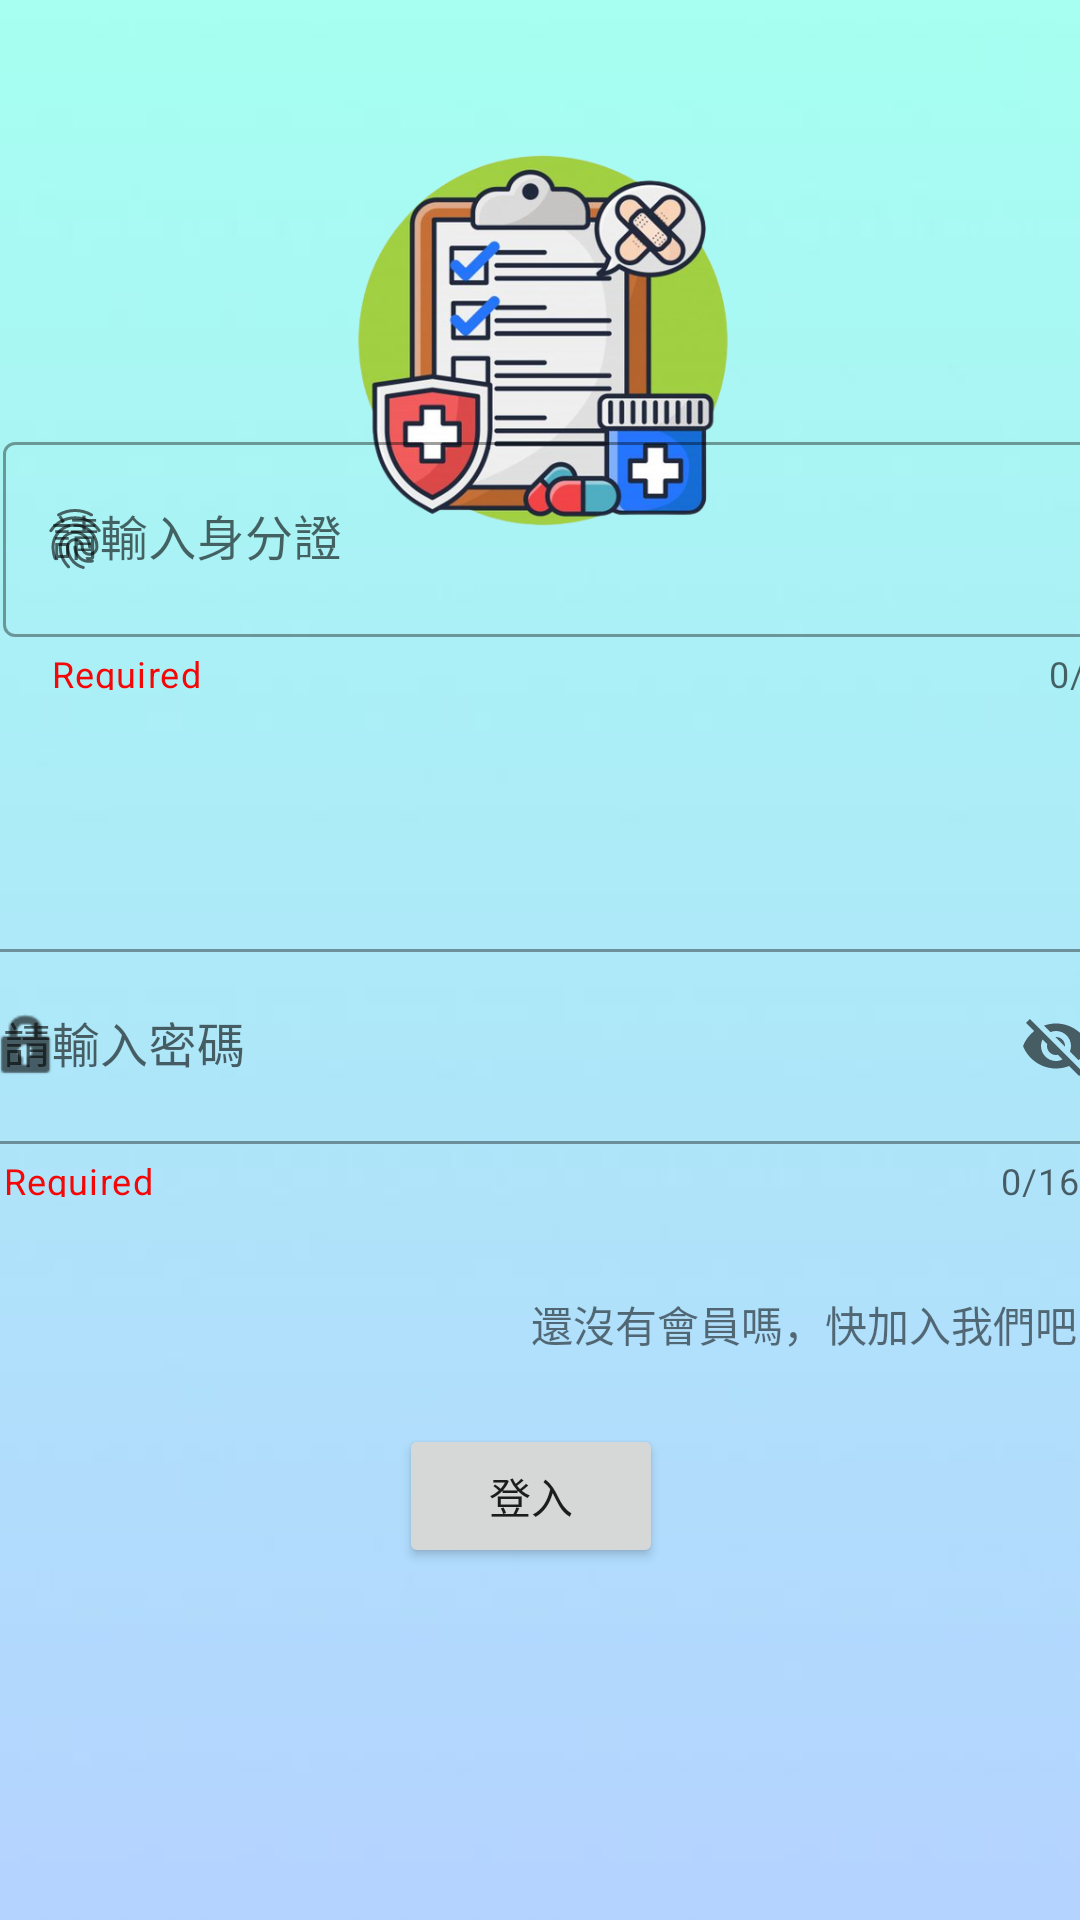

Layout XML and referenced resources for this Android screen:
<!-- AndroidManifest.xml: application theme Theme.ReservationSystem -->
<!-- res/layout/activity_login.xml -->
<?xml version="1.0" encoding="utf-8"?>
<androidx.constraintlayout.widget.ConstraintLayout xmlns:android="http://schemas.android.com/apk/res/android"
    xmlns:app="http://schemas.android.com/apk/res-auto"
    xmlns:tools="http://schemas.android.com/tools"
    android:layout_width="match_parent"
    android:layout_height="match_parent"
    tools:context=".login"
    android:background="@drawable/bg"
    >

    <ImageView
        android:layout_width="392dp"
        android:layout_height="157dp"
        android:layout_marginStart="1dp"
        android:layout_marginTop="88dp"
        android:layout_marginBottom="3dp"
        android:src="@drawable/icon_login"
        app:layout_constraintBottom_toTopOf="@+id/textInputLayout"
        app:layout_constraintEnd_toEndOf="parent"
        app:layout_constraintStart_toStartOf="parent"
        app:layout_constraintTop_toTopOf="parent"
        tools:ignore="MissingConstraints"></ImageView>

    <com.google.android.material.textfield.TextInputLayout
        android:id="@+id/textInputLayout"
        style="@style/Widget.MaterialComponents.TextInputLayout.OutlinedBox"
        android:layout_width="391dp"
        android:layout_height="88dp"
        android:layout_marginStart="1dp"
        android:layout_marginTop="264dp"
        android:layout_marginEnd="1dp"
        android:layout_marginBottom="16dp"
        app:counterEnabled="true"
        app:counterMaxLength="10"
        app:endIconMode="clear_text"
        app:helperText="Required"
        app:helperTextEnabled="true"
        app:helperTextTextColor="#F30707"
        app:layout_constraintBottom_toTopOf="@+id/textInputLayout2"
        app:layout_constraintEnd_toEndOf="parent"


        app:layout_constraintHorizontal_bias="0.0"
        app:layout_constraintStart_toStartOf="parent"
        app:layout_constraintTop_toTopOf="parent"
        app:startIconDrawable="?android:attr/fingerprintAuthDrawable"
        tools:targetApi="m">

        <com.google.android.material.textfield.TextInputEditText
            android:id="@+id/id_login"
            android:layout_width="match_parent"
            android:layout_height="65dp"
            android:hint="請輸入身分證" />
    </com.google.android.material.textfield.TextInputLayout>

    <com.google.android.material.textfield.TextInputLayout
        android:id="@+id/textInputLayout2"
        style="@style/Widget.MaterialComponents.TextInputLayout.OutlinedBox"
        android:layout_width="391dp"
        android:layout_height="88dp"
        android:layout_marginStart="1dp"
        android:layout_marginTop="65dp"
        android:layout_marginEnd="1dp"
        android:layout_marginBottom="363dp"
        app:counterEnabled="true"
        app:counterMaxLength="16"
        app:endIconMode="password_toggle"
        app:helperText="Required"
        app:helperTextEnabled="true"
        app:helperTextTextColor="#F30707"
        app:layout_constraintBottom_toBottomOf="parent"
        app:layout_constraintEnd_toEndOf="parent"
        app:layout_constraintStart_toStartOf="parent"
        app:layout_constraintTop_toBottomOf="@+id/textInputLayout"
        app:startIconDrawable="@android:drawable/ic_lock_idle_lock">

        <com.google.android.material.textfield.TextInputEditText
            android:id="@+id/password_login"
            android:layout_width="match_parent"
            android:layout_height="65dp"
            android:hint="請輸入密碼" />
    </com.google.android.material.textfield.TextInputLayout>

    <Button
        android:id="@+id/btn_login"
        android:layout_width="wrap_content"
        android:layout_height="wrap_content"
        android:layout_marginStart="133dp"
        android:layout_marginTop="23dp"
        android:layout_marginEnd="172dp"
        android:layout_marginBottom="208dp"
        android:text="登入"
        app:layout_constraintBottom_toBottomOf="parent"
        app:layout_constraintEnd_toEndOf="parent"
        app:layout_constraintHorizontal_bias="0.0"
        app:layout_constraintStart_toStartOf="parent"
        app:layout_constraintTop_toBottomOf="@+id/resigterNowBtn"
        app:layout_constraintVertical_bias="0.0" />

    <TextView
        android:id="@+id/resigterNowBtn"
        android:layout_width="wrap_content"
        android:layout_height="wrap_content"
        android:layout_marginStart="192dp"
        android:layout_marginTop="32dp"
        android:layout_marginEnd="16dp"
        android:text="還沒有會員嗎，快加入我們吧"
        app:layout_constraintEnd_toEndOf="parent"
        app:layout_constraintStart_toStartOf="parent"
        app:layout_constraintTop_toBottomOf="@+id/textInputLayout2" />

</androidx.constraintlayout.widget.ConstraintLayout>
<!-- resources referenced by this layout -->
<resources>
  <!-- drawable bg: png bitmap (drawable, 3504 bytes) -->
  <!-- drawable icon_login: png bitmap (drawable, 190642 bytes) -->
  <style name="Theme.ReservationSystem" parent="Theme.MaterialComponents.DayNight.DarkActionBar.Bridge">
          
          <item name="colorPrimary">@color/purple_500</item>
          <item name="colorPrimaryVariant">@color/purple_700</item>
          <item name="colorOnPrimary">@color/white</item>
          
          <item name="colorSecondary">@color/teal_200</item>
          <item name="colorSecondaryVariant">@color/teal_700</item>
          <item name="colorOnSecondary">@color/black</item>
          
          <item name="android:statusBarColor" tools:targetApi="l">?attr/colorPrimaryVariant</item>
  
          
      </style>
  <!-- not gathered from this repository: default colours our renderer supplied (Android Studio template values) -->
  <color name="purple_500">#FF6200EE</color>
  <color name="purple_700">#FF3700B3</color>
  <color name="teal_200">#FF03DAC5</color>
  <color name="teal_700">#FF018786</color>
  <color name="black">#FF000000</color>
  <color name="white">#FFFFFFFF</color>
</resources>
